Photos from the image-classification dataset "datasets_augmented" in the GitHub repository joaomanoelmoreno/soulnutri-ai-server. Its 124 classes are: pumpkin curry, vegan gratin leek, almondegasmolhosugo, arroz7graos, arroz7graoscomfrutassecas, arroz7graoscomlegumes, arrozbranco, arrozde7graoscomamendoas, arrozintegral, arrozintlegumes, atumaogergelim, bacalhaucomnatas, bacalhau gomes de sa, baiao de dois, caramelized banana, batatacompaprica, batatadoce, eggplant curry kincam, beringelaaolimao, beet with balsamic, bolinhodebacalhau, brownie cake, vegan chocolate cake, bolodegengibre, brocoliscomparmesao, broccoli cauliflower gratin, gratin broccoli, canelonedeespinafre, caponata, zucchini carpaccio, orange carpaccio, pear arugula almond carpaccio, cebola, cenouraaoiogurte, cenourapalito, cestinhasdecamarao, peruvian ceviche, coconut sweet cocada, cibisana ribs, tapioca couscous, cuscuzmarroquino, tapioca cube snack, grilled entrecote, ervadocecomlaranja, escondidinho dried meat, espaguete, bacon farofa, banana da terra farofa, carioca beans without meat, feijaopretocomcarne, feijaopretosemcarne, tropeiro beans, figadoacebolado, filedefrangoaparmegiana, filedepeixeaomisso, filedepeixeaomolhodelimao, filedepeixeaomolhomisso, fish fillet confit sauce, filedepeixemolhofrutassecas, frangocremedelimaosalnegro, cherry gelatin, goiabada, graodebicotomatesecoespinafre, beef burger, hamburguedecarne, vegan burger, hamcamaraocomcarnesuina, breaded jilo, kibe, lasanhadeespinafre, portobello lasagna, lentil with tofu, maminha with mustard sauce, maminha with onion sauce, maminha in dark beer, roasted mandioquinha, mandioquinha with shrimp, tunisian mechouia, mini polpettone stuffed with cheese, caeiro sauce, molhoparaorolinho, molhovinagrete, banana da terra moqueca, passion fruit mousse, strawberry mousse, nhoqueaosugo, pururuca pancetta, pepinocomiogurte, pernildecordeiro, stuffed portobello, pudim, puredebatatadoce, green maca puree, mandioquinha puree, quiabocomamendoim, quiaboempanado, four cheese quiche, leek quiche, broccoli quiche, portobello quiche, sun-dried tomato quiche, quinuacomtahine, ratatouille, repolho, risoneaocremedelimao, risoni with pesto, rolinhovietnamita, romeu dish, rucula, white bean salad, chickpea salad, lentil salad, egg salad, egg and potato salad, mediterranean salad, thai salad, chicken salpicao, sobrecoxa, tandoori chicken thigh, cauliflower steak, vietnamese sushi, quinoa tabbouleh, gorgonzola and fig tartlet, tomato umami.

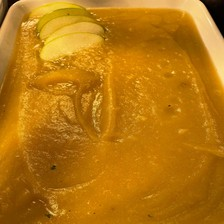
Label: green maca puree

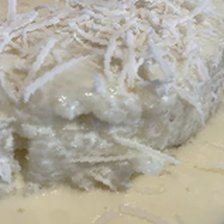
Label: tapioca couscous

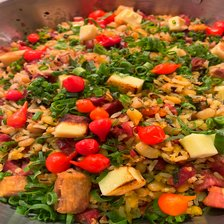
Label: baiao de dois

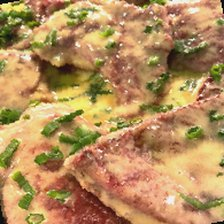
Label: maminha with mustard sauce

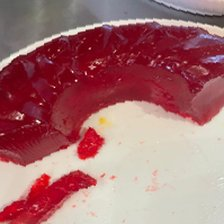
Label: cherry gelatin

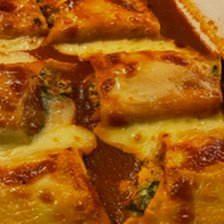
Label: canelonedeespinafre
